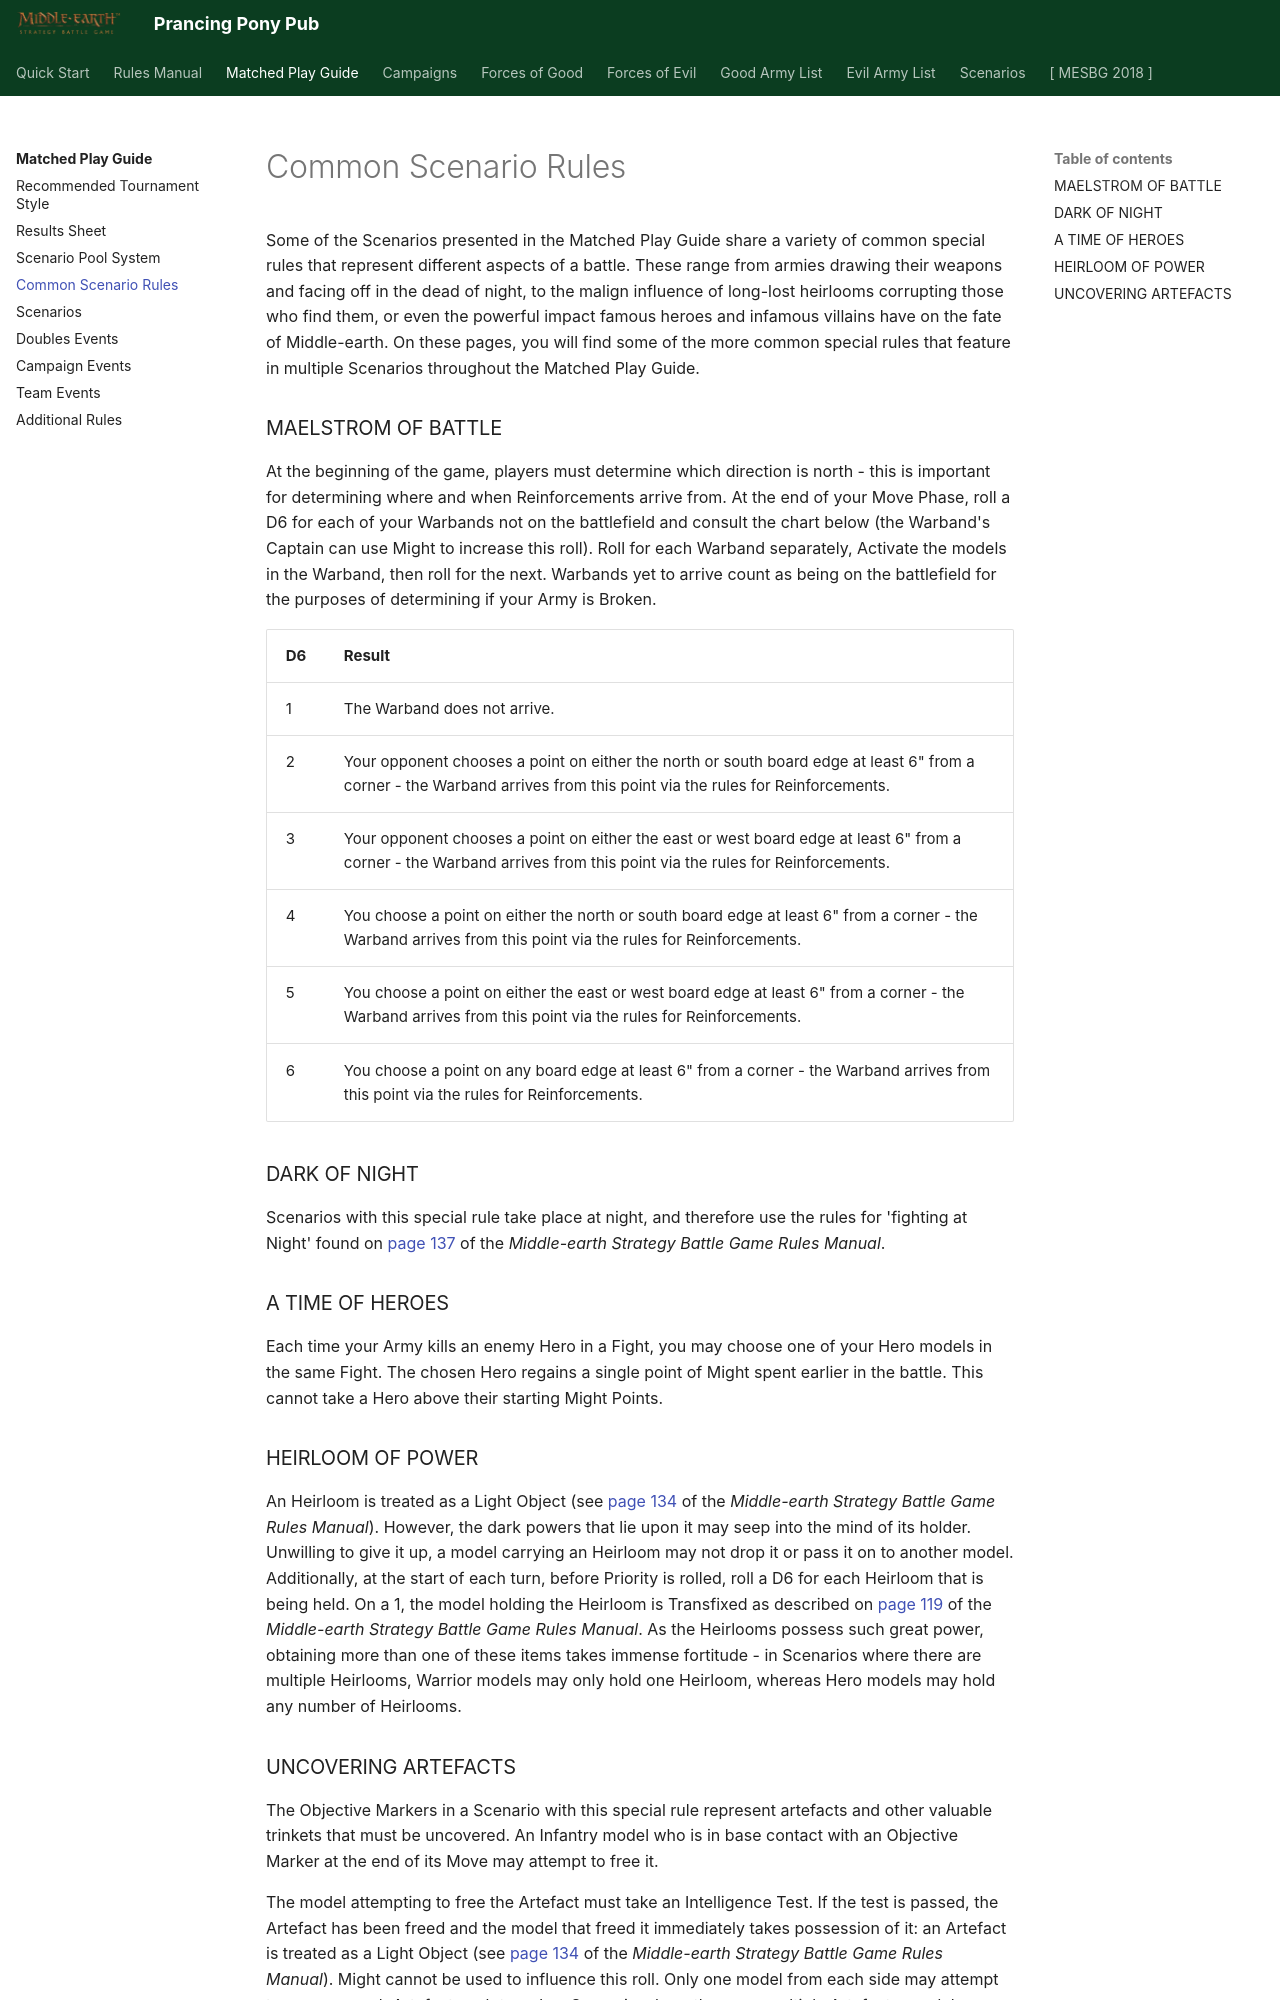

repository: BBBase-EHeresy-PPPub/PPPub · page: mesbg2024/matched_play_guide/common_scenario_rules/index.html · generator: mkdocs

Some of the Scenarios presented in the Matched Play Guide share a variety of common special rules that represent different aspects of a battle. These range from armies drawing their weapons and facing off in the dead of night, to the malign influence of long-lost heirlooms corrupting those who find them, or even the powerful impact famous heroes and infamous villains have on the fate of Middle-earth. On these pages, you will find some of the more common special rules that feature in multiple Scenarios throughout the Matched Play Guide.

### MAELSTROM OF BATTLE

At the beginning of the game, players must determine which direction is north - this is important for determining where and when Reinforcements arrive from. At the end of your Move Phase, roll a D6 for each of your Warbands not on the battlefield and consult the chart below (the Warband's Captain can use Might to increase this roll). Roll for each Warband separately, Activate the models in the Warband, then roll for the next. Warbands yet to arrive count as being on the battlefield for the purposes of determining if your Army is Broken.

| D6 | Result |
| --- | --- |
| 1 | The Warband does not arrive. |
| 2 | Your opponent chooses a point on either the north or south board edge at least 6" from a corner - the Warband arrives from this point via the rules for Reinforcements. |
| 3 | Your opponent chooses a point on either the east or west board edge at least 6" from a corner - the Warband arrives from this point via the rules for Reinforcements. |
| 4 | You choose a point on either the north or south board edge at least 6" from a corner - the Warband arrives from this point via the rules for Reinforcements. |
| 5 | You choose a point on either the east or west board edge at least 6" from a corner - the Warband arrives from this point via the rules for Reinforcements. |
| 6 | You choose a point on any board edge at least 6" from a corner - the Warband arrives from this point via the rules for Reinforcements. |

### DARK OF NIGHT

Scenarios with this special rule take place at night, and therefore use the rules for 'fighting at Night' found on [page 137](../rules_manual/advanced_rules.md#fighting-at-night) of the *Middle-earth Strategy Battle Game Rules Manual*.

### A TIME OF HEROES

Each time your Army kills an enemy Hero in a Fight, you may choose one of your Hero models in the same Fight. The chosen Hero regains a single point of Might spent earlier in the battle. This cannot take a Hero above their starting Might Points.

### HEIRLOOM OF POWER

An Heirloom is treated as a Light Object (see [page 134](../rules_manual/advanced_rules.md#light-objects) of the *Middle-earth Strategy Battle Game Rules Manual*). However, the dark powers that lie upon it may seep into the mind of its holder. Unwilling to give it up, a model carrying an Heirloom may not drop it or pass it on to another model. Additionally, at the start of each turn, before Priority is rolled, roll a D6 for each Heirloom that is being held. On a 1, the model holding the Heirloom is Transfixed as described on [page 119](../rules_manual/magic.md#transfix) of the *Middle-earth Strategy Battle Game Rules Manual*. As the Heirlooms possess such great power, obtaining more than one of these items takes immense fortitude - in Scenarios where there are multiple Heirlooms, Warrior models may only hold one Heirloom, whereas Hero models may hold any number of Heirlooms.
